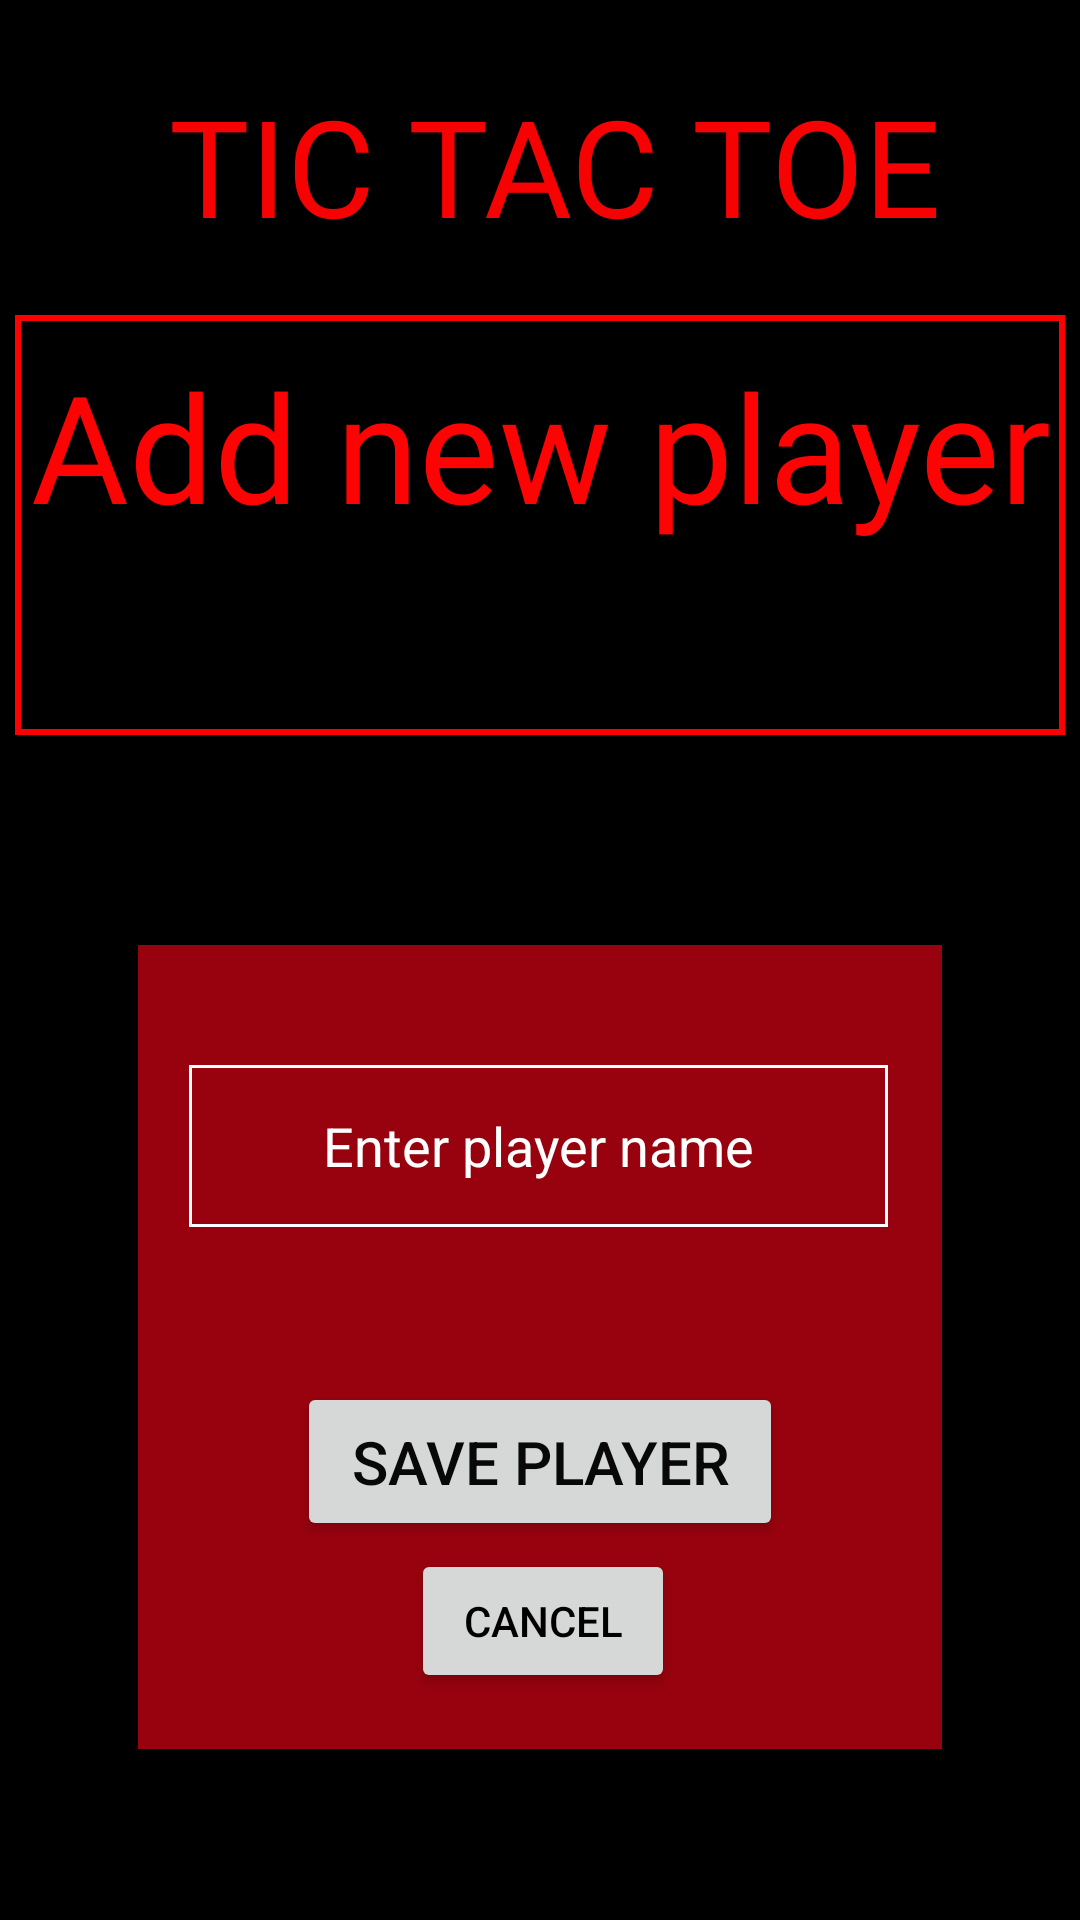

Here is an Android app screen rendered from its layout file. Give the layout XML and the strings, colors and styles it references.
<!-- AndroidManifest.xml: application theme Theme.AndroidStruggle -->
<!-- res/layout/player_new_add.xml -->
<?xml version="1.0" encoding="utf-8"?>
<androidx.constraintlayout.widget.ConstraintLayout
    xmlns:android="http://schemas.android.com/apk/res/android"
    xmlns:app="http://schemas.android.com/apk/res-auto"
    xmlns:tools="http://schemas.android.com/tools"
    android:layout_width="match_parent"
    android:layout_height="match_parent"
    android:background="@color/black"
    tools:ignore="MissingDefaultResource">

    <TextView
        android:id="@+id/addNewPlayer"
        android:layout_width="350dp"
        android:layout_height="140dp"
        android:layout_marginStart="16dp"
        android:layout_marginTop="25dp"
        android:layout_marginEnd="16dp"
        android:background="@drawable/red_borders2"
        android:fontFamily="@font/aclonica"
        android:paddingTop="10sp"
        android:text="@string/add_new_player"
        android:textAlignment="center"
        android:textColor="#FD0303"
        android:textSize="50sp"
        app:layout_constraintEnd_toEndOf="parent"
        app:layout_constraintStart_toStartOf="parent"
        app:layout_constraintTop_toBottomOf="@+id/textView5" />

    <androidx.constraintlayout.widget.ConstraintLayout
        android:layout_width="295dp"
        android:layout_height="368dp"
        android:layout_marginStart="14dp"
        android:layout_marginTop="60dp"
        android:layout_marginEnd="13dp"
        android:layout_marginBottom="47dp"
        app:layout_constraintBottom_toBottomOf="parent"
        app:layout_constraintEnd_toEndOf="parent"
        app:layout_constraintStart_toStartOf="parent"
        app:layout_constraintTop_toBottomOf="@+id/addNewPlayer"
        tools:background="@drawable/red_borders2">

        <androidx.constraintlayout.widget.ConstraintLayout
            android:layout_width="268dp"
            android:layout_height="268dp"
            android:layout_marginStart="35dp"
            android:layout_marginTop="40dp"
            android:layout_marginEnd="36dp"
            android:layout_marginBottom="40dp"
            android:background="#97020E"
            app:layout_constraintBottom_toBottomOf="parent"
            app:layout_constraintEnd_toEndOf="parent"
            app:layout_constraintStart_toStartOf="parent"
            app:layout_constraintTop_toTopOf="parent">

            <EditText
                android:id="@+id/editTextField"
                style="@style/WhiteHintEditText"
                android:layout_width="233dp"
                android:layout_height="54dp"
                android:layout_marginStart="17dp"
                android:layout_marginTop="40dp"
                android:layout_marginEnd="18dp"
                android:background="@drawable/blackborder"
                android:ems="10"
                android:hint="@string/enter_player_name"
                android:inputType="text"
                android:textAlignment="center"
                android:textColor="#EDE8E8"
                app:layout_constraintEnd_toEndOf="parent"
                app:layout_constraintStart_toStartOf="parent"
                app:layout_constraintTop_toTopOf="parent"
                tools:ignore="Autofill,RtlSymmetry" />

            <Button
                android:id="@+id/savePlayerBtn"
                android:layout_width="162dp"
                android:layout_height="53dp"
                android:layout_marginStart="55dp"
                android:layout_marginTop="50dp"
                android:layout_marginEnd="55dp"
                android:layout_marginBottom="68dp"
                android:text="@string/save_player"
                android:textColor="#090808"
                android:textSize="20sp"
                app:layout_constraintBottom_toBottomOf="parent"
                app:layout_constraintEnd_toEndOf="parent"
                app:layout_constraintStart_toStartOf="parent"
                app:layout_constraintTop_toBottomOf="@+id/editTextField" />

            <Button
                android:id="@+id/cancelBtn"
                android:layout_width="wrap_content"
                android:layout_height="wrap_content"
                android:layout_marginStart="89dp"
                android:layout_marginEnd="87dp"
                android:layout_marginBottom="16dp"
                android:text="@string/cancel"
                android:textColor="@color/black"
                app:layout_constraintBottom_toBottomOf="parent"
                app:layout_constraintEnd_toEndOf="parent"
                app:layout_constraintStart_toStartOf="parent"
                app:layout_constraintTop_toBottomOf="@+id/savePlayerBtn"
                tools:textSize="17sp" />


        </androidx.constraintlayout.widget.ConstraintLayout>
    </androidx.constraintlayout.widget.ConstraintLayout>

    <TextView
        android:id="@+id/textView5"
        android:layout_width="313dp"
        android:layout_height="55dp"
        android:layout_marginStart="54dp"
        android:layout_marginTop="25dp"
        android:layout_marginEnd="44dp"
        android:fontFamily="@font/aclonica"
        android:text="@string/tic_tac_toe"
        android:textAlignment="center"
        android:textColor="#F60202"
        android:textSize="45sp"
        app:layout_constraintEnd_toEndOf="parent"
        app:layout_constraintStart_toStartOf="parent"
        app:layout_constraintTop_toTopOf="parent" />

</androidx.constraintlayout.widget.ConstraintLayout>
<!-- resources referenced by this layout -->
<resources>
  <!-- drawable blackborder (drawable) -->
  <layer-list xmlns:android="http://schemas.android.com/apk/res/android">
      <item>
          <shape>
              <solid android:color="@android:color/transparent" />
          </shape>
      </item>
      <item>
          <shape>
              <stroke
                  android:width="1dp"
              android:color="#FFFFFF" />
          </shape>
      </item>
  </layer-list>
  <!-- drawable red_borders2 (drawable) -->
  <layer-list xmlns:android="http://schemas.android.com/apk/res/android">
      
      <item>
          <shape>
              <solid android:color="@android:color/transparent" /> 
              <stroke
                  android:width="2dp"
                  android:color="#FF0000" /> 
          </shape>
      </item>
  </layer-list>
  <string name="add_new_player">Add new player</string>
  <string name="cancel">Cancel</string>
  <string name="enter_player_name">Enter player name</string>
  <string name="save_player">Save player</string>
  <string name="tic_tac_toe">TIC TAC TOE</string>
  <style name="WhiteHintEditText">
          <item name="android:hint">@string/enter_player_name</item>
          <item name="android:textColorHint">#FFFFFF</item>
      </style>
  <style name="Theme.AndroidStruggle" parent="Base.Theme.AndroidStruggle" />
  <style name="Base.Theme.AndroidStruggle" parent="Theme.Material3.DayNight.NoActionBar">
          
          
      </style>
  <!-- not gathered from this repository: default colours our renderer supplied (Android Studio template values) -->
  <color name="black">#FF000000</color>
</resources>
